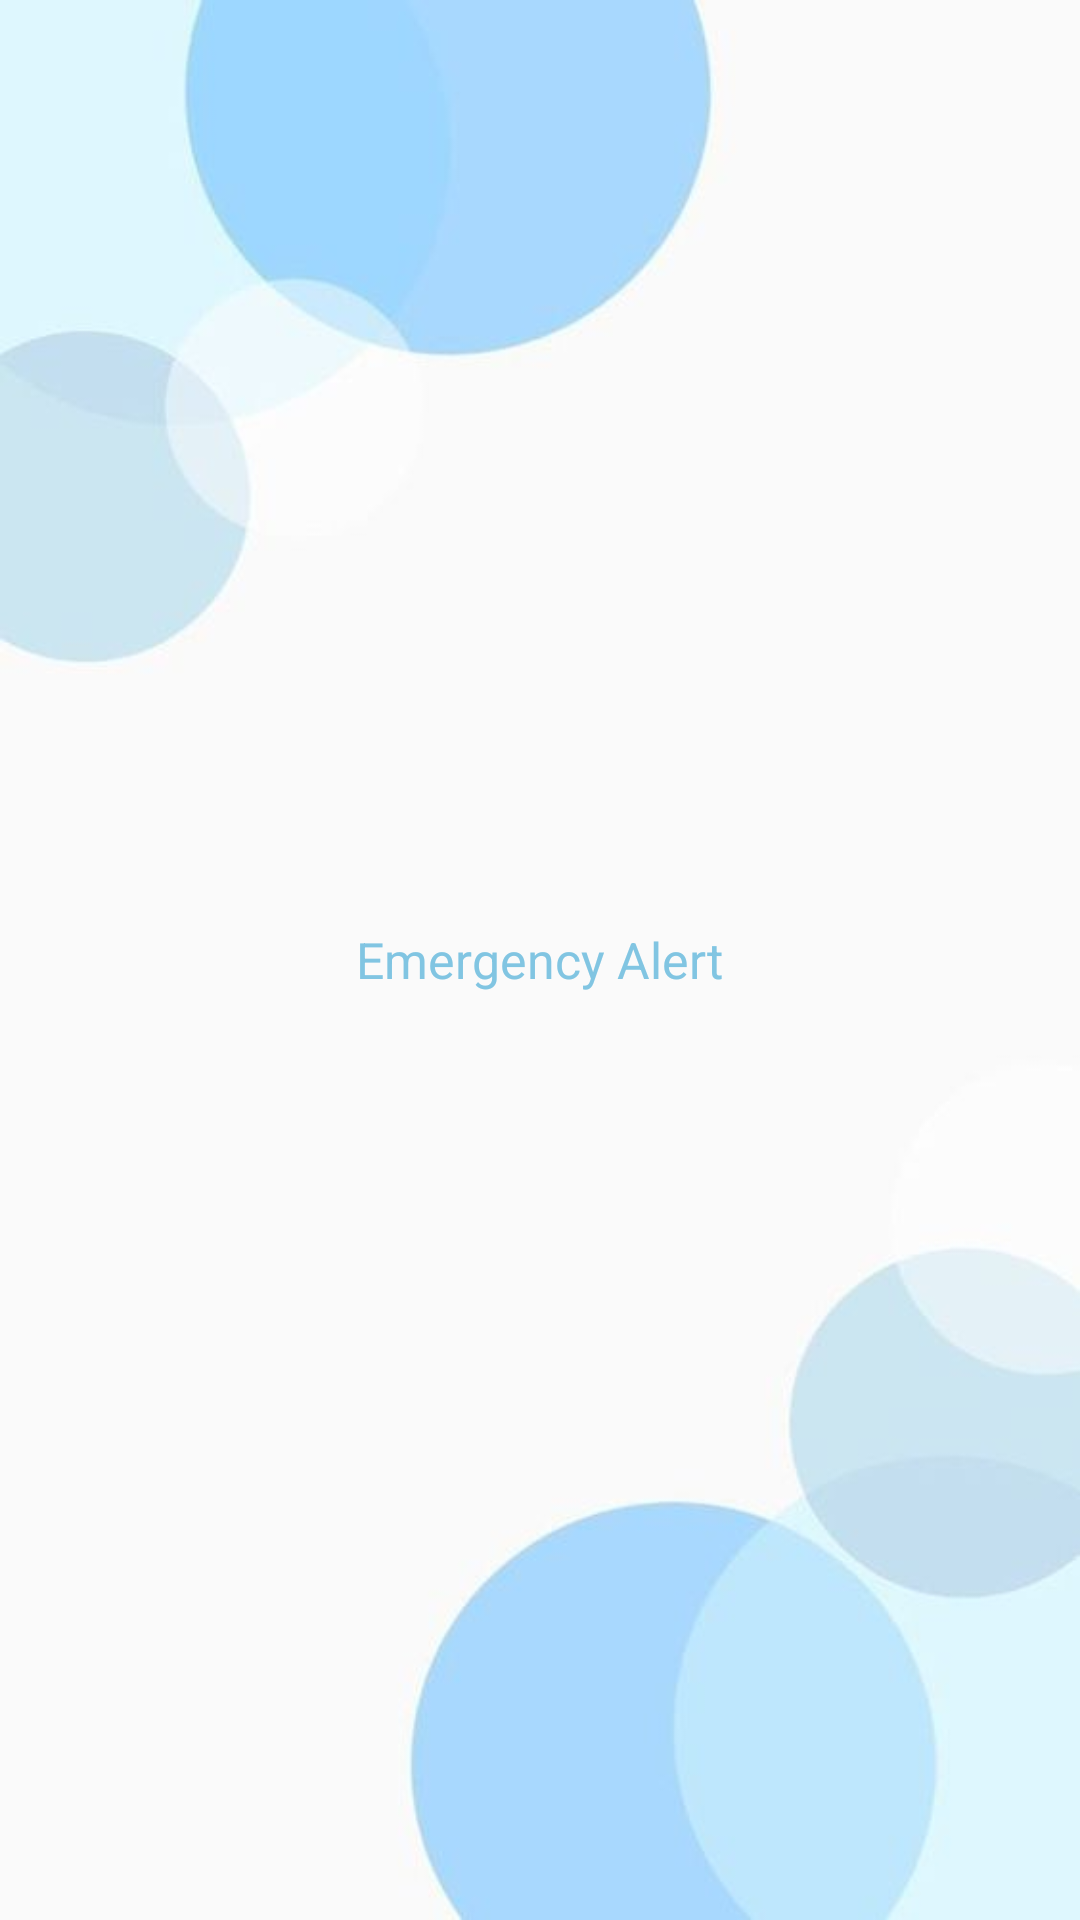

Here is an Android app screen rendered from its layout file. Give the layout XML and the strings, colors and styles it references.
<!-- AndroidManifest.xml: application theme Theme.EmergencyAlert -->
<!-- res/layout/activity_splash.xml -->
<?xml version="1.0" encoding="utf-8"?>
<LinearLayout xmlns:android="http://schemas.android.com/apk/res/android"
    xmlns:app="http://schemas.android.com/apk/res-auto"
    xmlns:tools="http://schemas.android.com/tools"
    android:layout_width="match_parent"
    android:layout_height="match_parent"
    tools:context=".splash"
    android:orientation="vertical"
    android:background="@drawable/fondolog"
    android:gravity="center">

    <ImageView
        android:id="@+id/imageView"
        android:layout_width="wrap_content"
        android:layout_height="wrap_content"
        app:srcCompat="@drawable/logo"
        tools:layout_editor_absoluteX="159dp"
        tools:layout_editor_absoluteY="179dp" />
    <TextView
        android:layout_width="wrap_content"
        android:layout_height="wrap_content"
        android:text="Emergency Alert"
        android:textSize="50px"
        android:textColor="@color/blue"></TextView>
</LinearLayout>
<!-- resources referenced by this layout -->
<resources>
  <color name="blue">#81C5E2</color>
  <!-- drawable fondolog: jpg bitmap (drawable, 9860 bytes) -->
  <style name="Theme.EmergencyAlert" parent="Base.Theme.EmergencyAlert">
          
          <item name="android:navigationBarColor">@android:color/transparent</item>
          <item name="android:statusBarColor">@android:color/transparent</item>
          <item name="android:windowLightStatusBar">?attr/isLightTheme</item>
      </style>
</resources>
